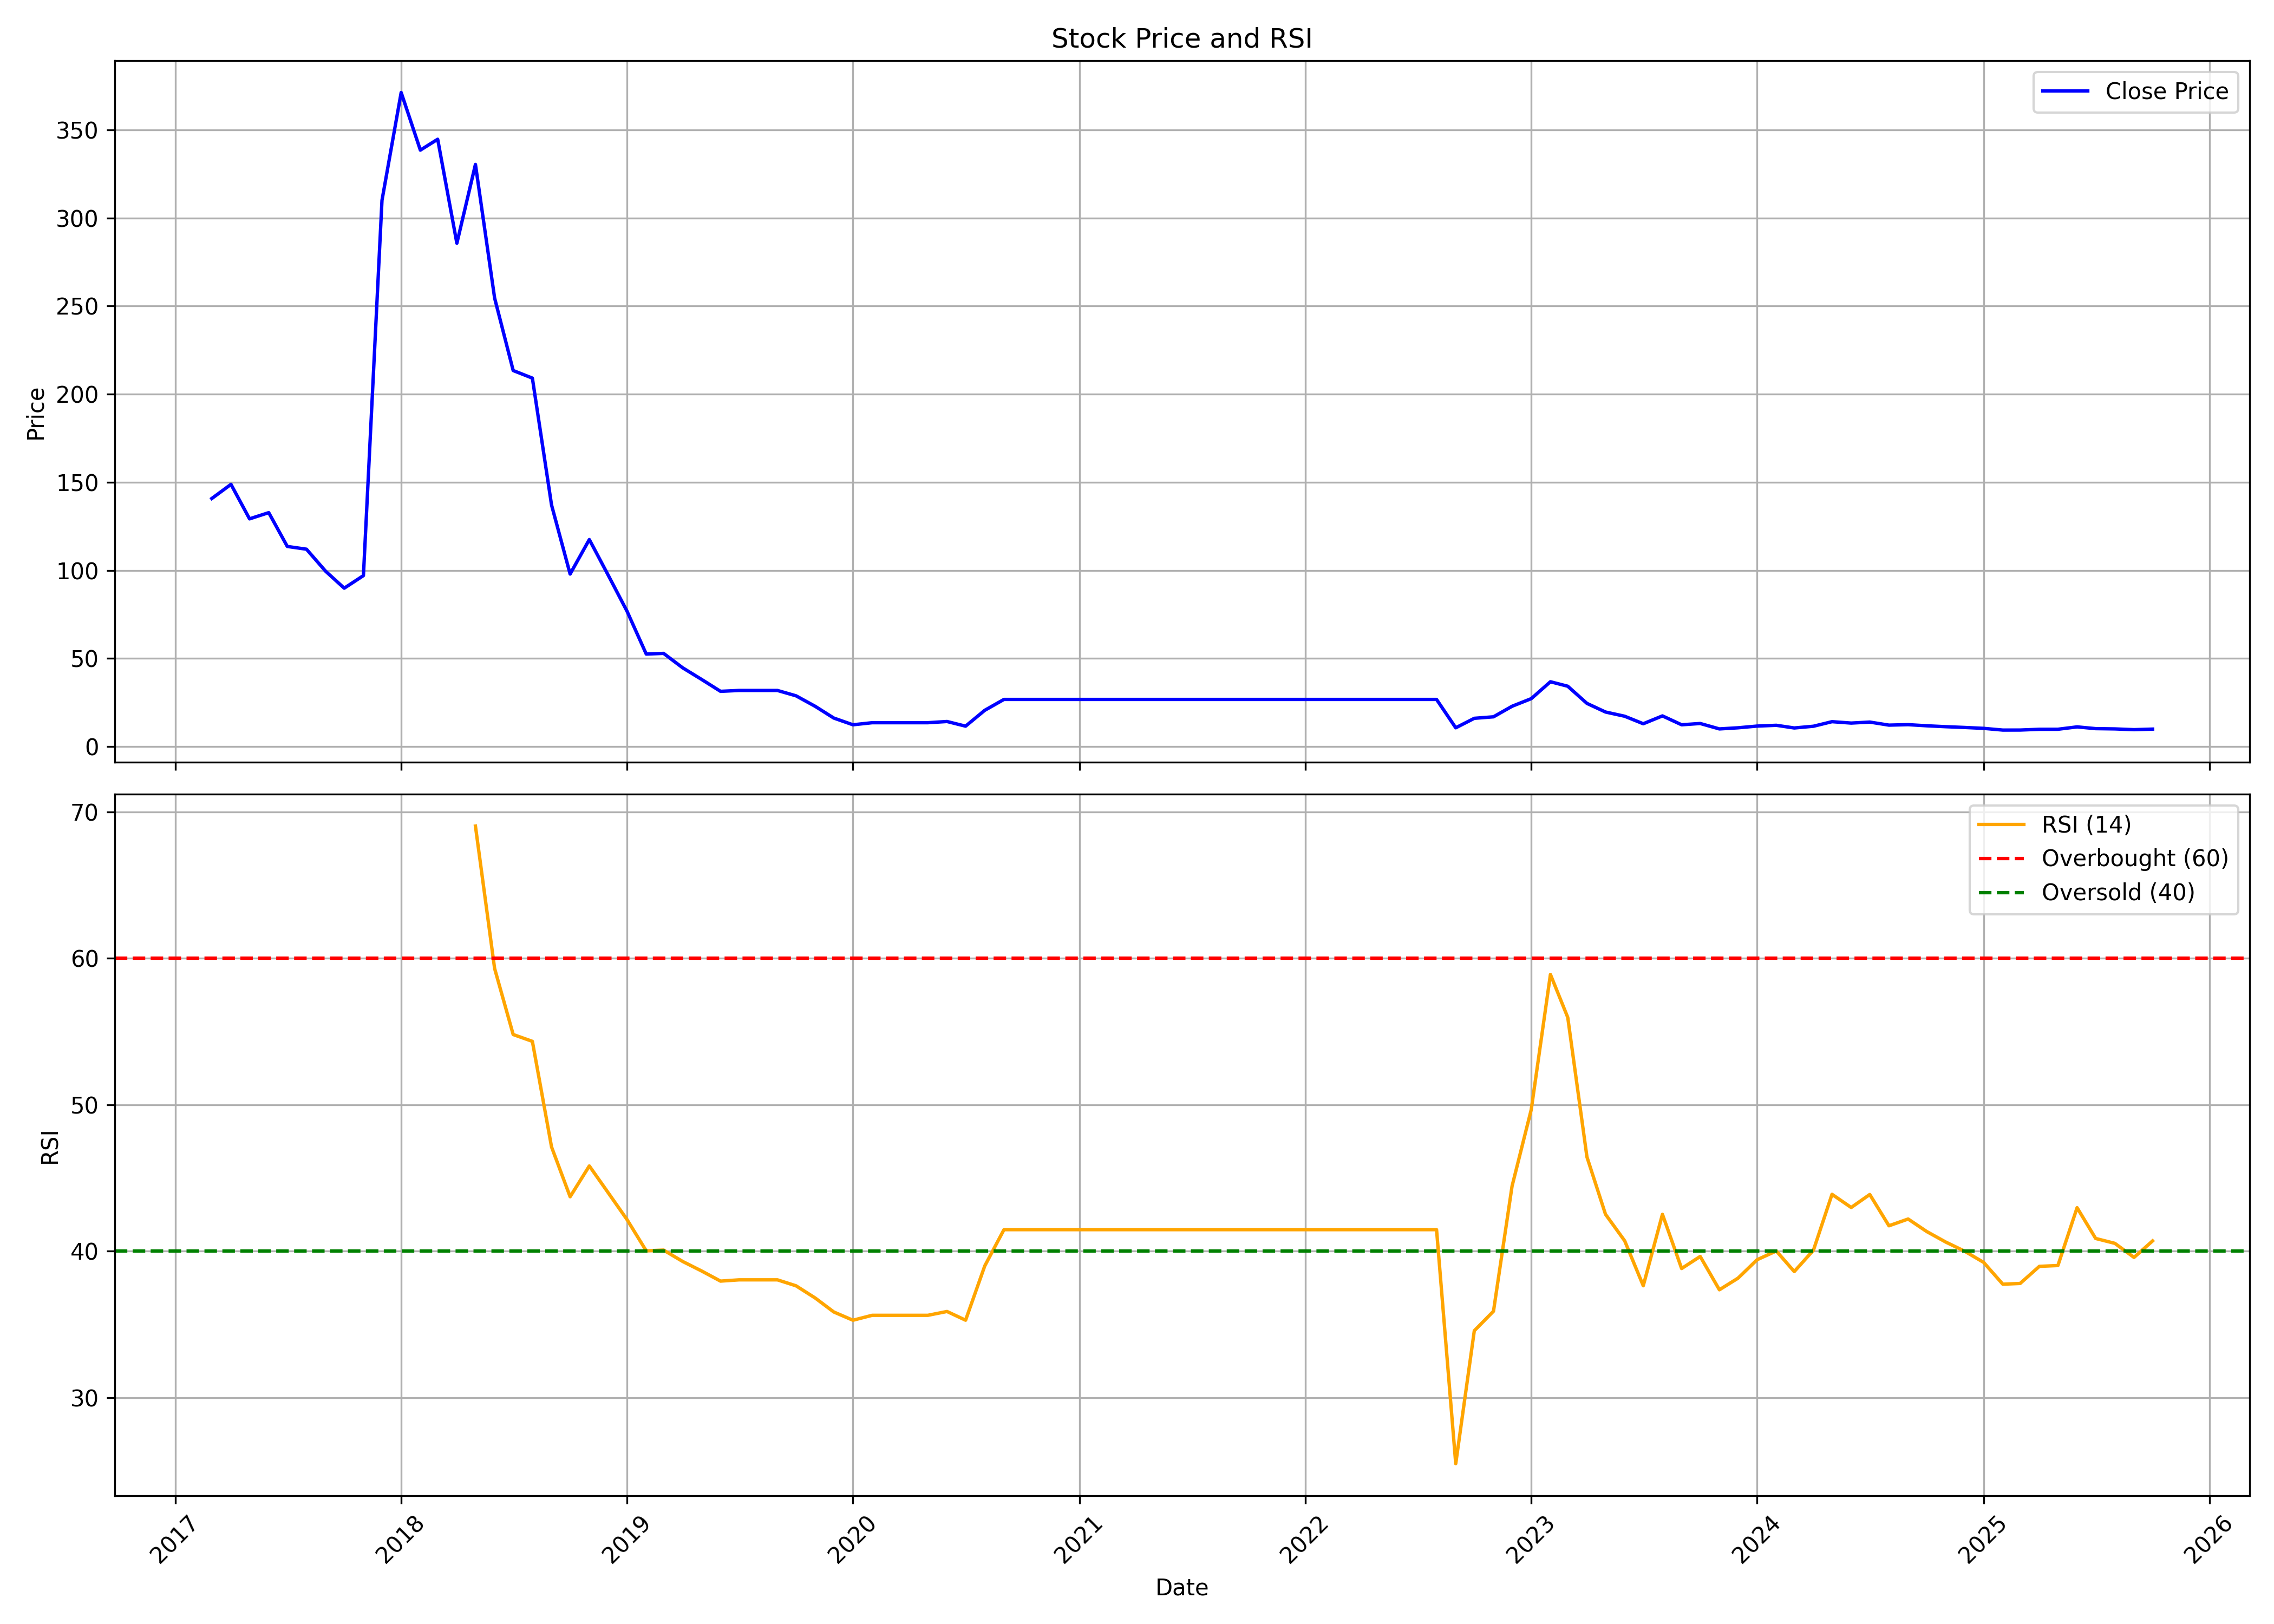

The file beside this chart, header and first rows:
, date, symbol, open, high, low, close, volume, rsi
0, 2017-03-01, GVPTECH, 180.9, 180.9, 119, 140.8, 332000, 
1, 2017-04-01, GVPTECH, 143, 193.6, 142.9, 148.8, 142000, 
2, 2017-05-01, GVPTECH, 148.8, 157.6, 125.5, 129.2, 290000, 
3, 2017-06-01, GVPTECH, 131.2, 142.7, 88.58, 132.7, 343000, 
4, 2017-07-01, GVPTECH, 133.1, 150.6, 108, 113.5, 147000, 
5, 2017-08-01, GVPTECH, 113.5, 127, 80.26, 112, 233000, 
6, 2017-09-01, GVPTECH, 112, 119, 74.58, 99.45, 228000, 
7, 2017-10-01, GVPTECH, 99.45, 105.4, 83.2, 89.85, 50000, 
8, 2017-11-01, GVPTECH, 88.09, 101, 74.88, 97, 125000, 
9, 2017-12-01, GVPTECH, 113.5, 310, 113.5, 310, 875000, 
10, 2018-01-01, GVPTECH, 325.4, 394.5, 305.8, 371.2, 569000, 
11, 2018-02-01, GVPTECH, 371, 387.6, 294.6, 338.5, 740000, 
12, 2018-03-01, GVPTECH, 352.2, 390.9, 315.7, 344.6, 941000, 
13, 2018-04-01, GVPTECH, 352.4, 407.8, 274.4, 285.6, 608000, 
14, 2018-05-01, GVPTECH, 285.6, 342.3, 217.3, 330.3, 474500, 69.04
15, 2018-06-01, GVPTECH, 323, 342.6, 254.5, 254.5, 233500, 59.31
16, 2018-07-01, GVPTECH, 252.5, 254.5, 201.9, 213.4, 57500, 54.8
17, 2018-08-01, GVPTECH, 213.4, 248.6, 176.2, 209.1, 344500, 54.33
18, 2018-09-01, GVPTECH, 196.2, 214.2, 129.2, 137, 25000, 47.12
19, 2018-10-01, GVPTECH, 137, 137, 92.59, 97.88, 92500, 43.72
20, 2018-11-01, GVPTECH, 93.08, 122.3, 88.29, 117.5, 70500, 45.82
21, 2018-12-01, GVPTECH, 115.5, 118.4, 91.42, 97.59, 30000, 44.02
22, 2019-01-01, GVPTECH, 97.59, 100.3, 75.95, 76.74, 92500, 42.15
23, 2019-02-01, GVPTECH, 73.02, 73.02, 52.07, 52.46, 97500, 40.02
24, 2019-03-01, GVPTECH, 52.46, 57.55, 49.14, 52.85, 109000, 40.08
25, 2019-04-01, GVPTECH, 50.21, 50.9, 38.96, 44.63, 60500, 39.3
26, 2019-05-01, GVPTECH, 44.63, 46.98, 36.22, 38.17, 124000, 38.66
27, 2019-06-01, GVPTECH, 38.17, 38.17, 31.32, 31.32, 4000, 37.96
28, 2019-07-01, GVPTECH, 31.32, 31.81, 29.76, 31.81, 3500, 38.04
29, 2019-08-01, GVPTECH, 31.81, 31.81, 31.81, 31.81, 0, 38.04
30, 2019-09-01, GVPTECH, 31.81, 31.81, 31.81, 31.81, 1000, 38.04
31, 2019-10-01, GVPTECH, 31.81, 31.81, 28.78, 28.78, 4000, 37.64
32, 2019-11-01, GVPTECH, 28.78, 28.78, 22.81, 22.81, 1000, 36.8
33, 2019-12-01, GVPTECH, 22.81, 22.81, 16.15, 16.15, 33000, 35.85
34, 2020-01-01, GVPTECH, 16.15, 16.84, 11.75, 12.33, 20500, 35.28
35, 2020-02-01, GVPTECH, 12.33, 13.51, 12.33, 13.51, 1500, 35.62
36, 2020-03-01, GVPTECH, 13.51, 13.51, 13.51, 13.51, 12500, 35.62
37, 2020-04-01, GVPTECH, 13.51, 13.51, 13.51, 13.51, 0, 35.62
38, 2020-05-01, GVPTECH, 13.51, 13.51, 13.51, 13.51, 0, 35.62
39, 2020-06-01, GVPTECH, 13.51, 14.19, 10.38, 14.19, 31000, 35.88
40, 2020-07-01, GVPTECH, 14.88, 19.58, 11.55, 11.55, 69000, 35.29
41, 2020-08-01, GVPTECH, 11.55, 20.55, 10.77, 20.55, 39000, 39
42, 2020-09-01, GVPTECH, 20.55, 27.5, 20.55, 26.72, 20500, 41.47
43, 2020-10-01, GVPTECH, 26.72, 26.72, 26.72, 26.72, 0, 41.47
44, 2020-11-01, GVPTECH, 26.72, 26.72, 26.72, 26.72, 0, 41.47
45, 2020-12-01, GVPTECH, 26.72, 26.72, 26.72, 26.72, 0, 41.47
46, 2021-01-01, GVPTECH, 26.72, 26.72, 26.72, 26.72, 0, 41.47
47, 2021-02-01, GVPTECH, 26.72, 26.72, 26.72, 26.72, 0, 41.47
48, 2021-03-01, GVPTECH, 26.72, 26.72, 26.72, 26.72, 0, 41.47
49, 2021-04-01, GVPTECH, 26.72, 26.72, 26.72, 26.72, 0, 41.47
50, 2021-05-01, GVPTECH, 26.72, 26.72, 26.72, 26.72, 0, 41.47
51, 2021-06-01, GVPTECH, 26.72, 26.72, 26.72, 26.72, 0, 41.47
52, 2021-07-01, GVPTECH, 26.72, 26.72, 26.72, 26.72, 0, 41.47
53, 2021-08-01, GVPTECH, 26.72, 26.72, 26.72, 26.72, 0, 41.47
54, 2021-09-01, GVPTECH, 26.72, 26.72, 26.72, 26.72, 0, 41.47
55, 2021-10-01, GVPTECH, 26.72, 26.72, 26.72, 26.72, 0, 41.47
56, 2021-11-01, GVPTECH, 26.72, 26.72, 26.72, 26.72, 0, 41.47
57, 2021-12-01, GVPTECH, 26.72, 26.72, 26.72, 26.72, 0, 41.47
58, 2022-01-01, GVPTECH, 26.72, 26.72, 26.72, 26.72, 0, 41.47
59, 2022-02-01, GVPTECH, 26.72, 26.72, 26.72, 26.72, 0, 41.47
... 44 more rows
